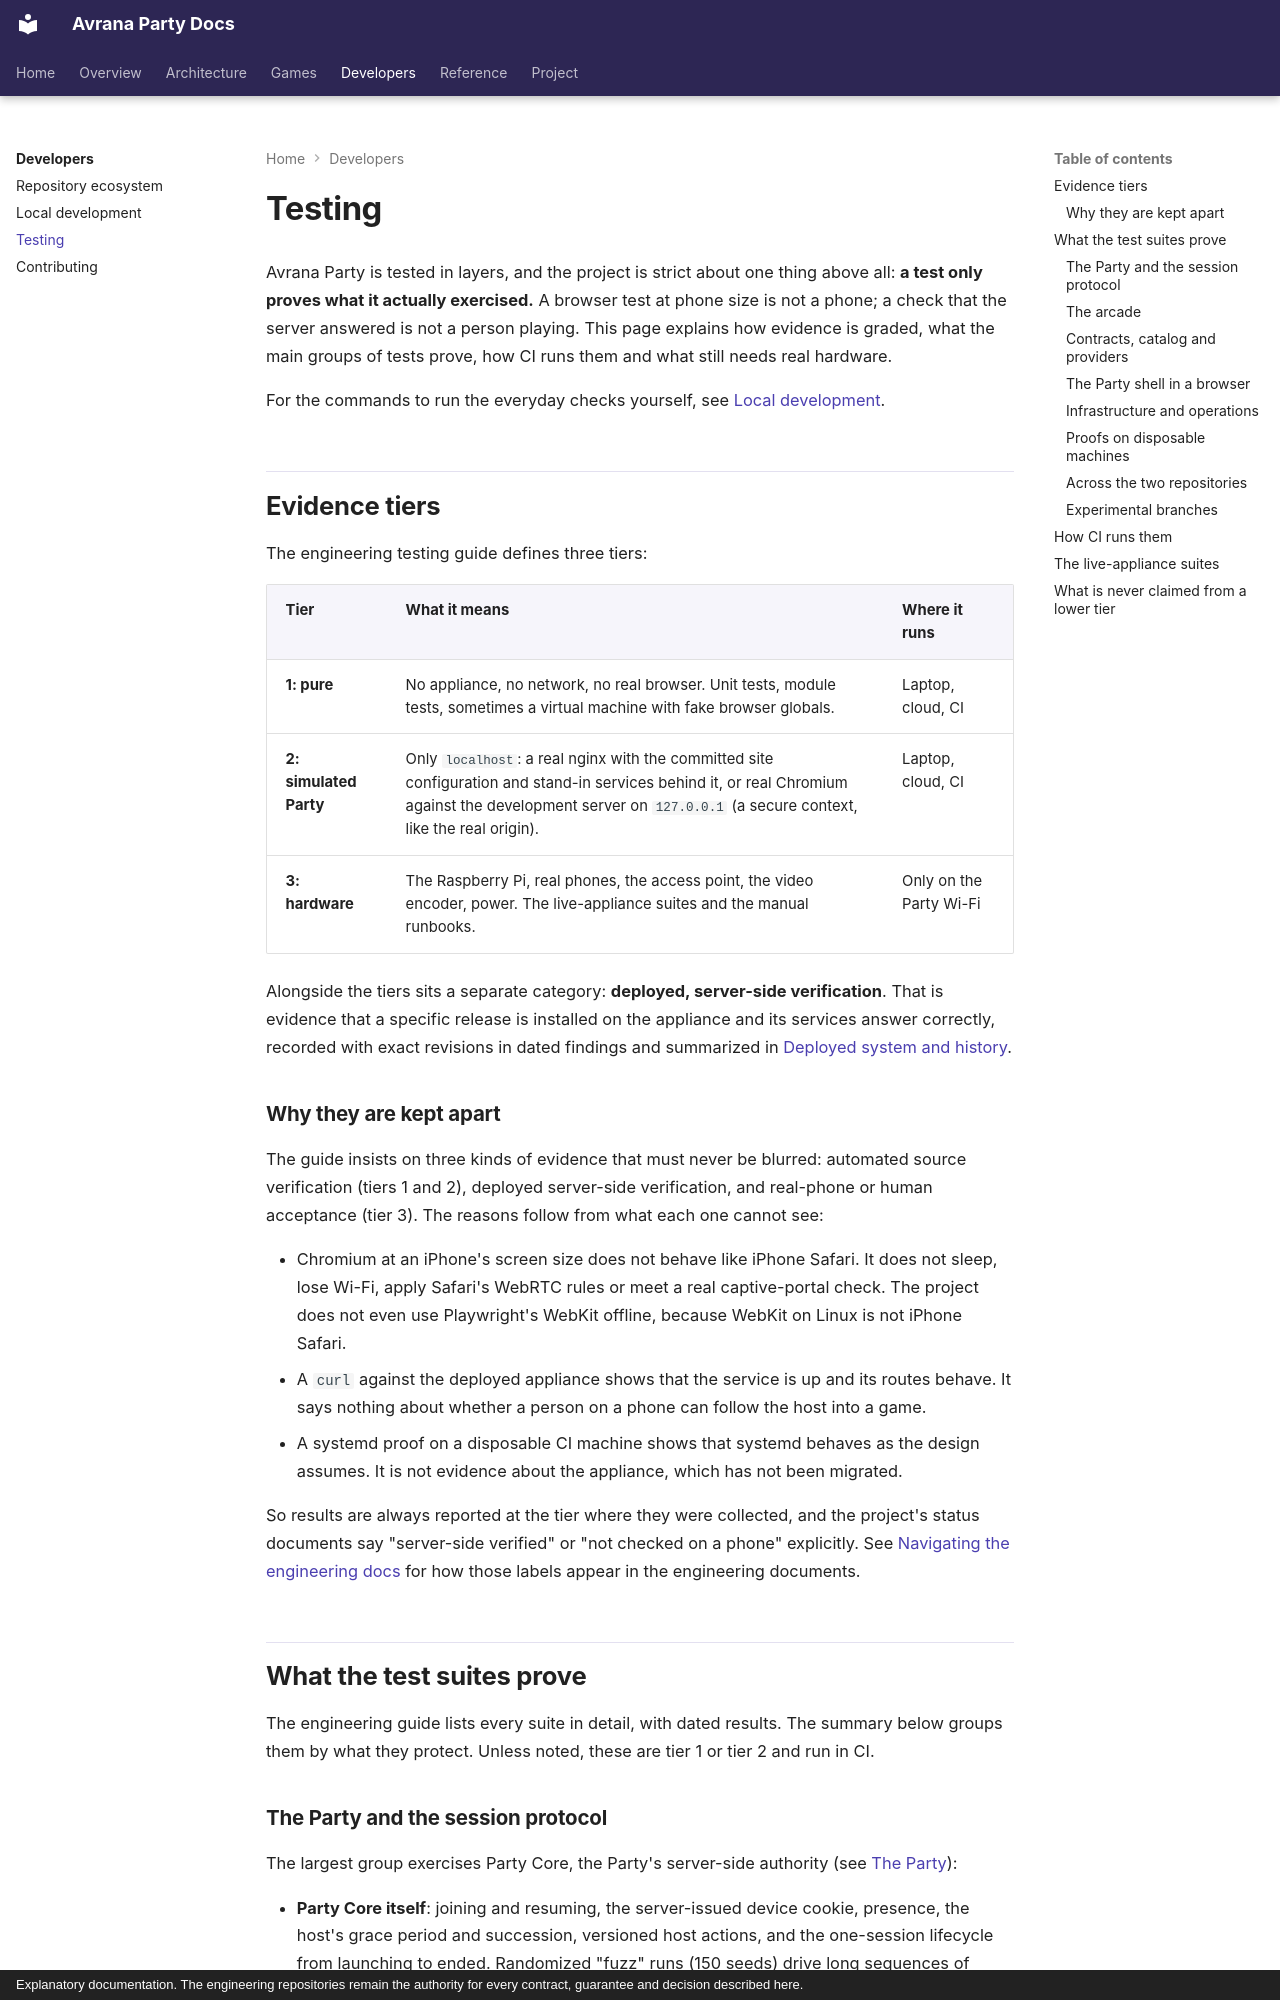

repository: rcnechamkin/avrana-party-docs · page: developers/testing/index.html · generator: mkdocs · copyright: Explanatory documentation. The engineering repositories remain the authority for every contract, guarantee and decision described here.

---
title: Testing
description: The project's evidence tiers, what each group of test suites proves, how CI runs them, and what is never claimed without real phones.
sources:
  - avrana-party:docs/TESTING.md
  - avrana-party:.github/workflows/offline-checks.yml
  - avrana-party:.github/workflows/cross-repo.yml
  - avrana-party:.github/workflows/service-trust-proof.yml
  - avrana-party:.github/workflows/reconcile.yml
  - avrana-party:.github/workflows/graphify.yml
  - avrana-party:docs/CROSS-REPO.md
verified: 2026-10-10
---

# Testing

Avrana Party is tested in layers, and the project is strict about one thing above all: **a test
only proves what it actually exercised.** A browser test at phone size is not a phone; a check
that the server answered is not a person playing. This page explains how evidence is graded,
what the main groups of tests prove, how CI runs them and what still needs real hardware.

For the commands to run the everyday checks yourself, see
[Local development](local-development.md#run-the-checks).

## Evidence tiers

The engineering testing guide defines three tiers:

| Tier | What it means | Where it runs |
|---|---|---|
| **1: pure** | No appliance, no network, no real browser. Unit tests, module tests, sometimes a virtual machine with fake browser globals. | Laptop, cloud, CI |
| **2: simulated Party** | Only `localhost`: a real nginx with the committed site configuration and stand-in services behind it, or real Chromium against the development server on `127.0.0.1` (a secure context, like the real origin). | Laptop, cloud, CI |
| **3: hardware** | The Raspberry Pi, real phones, the access point, the video encoder, power. The live-appliance suites and the manual runbooks. | Only on the Party Wi-Fi |

Alongside the tiers sits a separate category: **deployed, server-side verification**. That is
evidence that a specific release is installed on the appliance and its services answer
correctly, recorded with exact revisions in dated findings and summarized in
[Deployed system and history](../project/system-map.md).

### Why they are kept apart

The guide insists on three kinds of evidence that must never be blurred: automated source
verification (tiers 1 and 2), deployed server-side verification, and real-phone or human
acceptance (tier 3). The reasons follow from what each one cannot see:

- Chromium at an iPhone's screen size does not behave like iPhone Safari. It does not sleep, lose
  Wi-Fi, apply Safari's WebRTC rules or meet a real captive-portal check. The project does not
  even use Playwright's WebKit offline, because WebKit on Linux is not iPhone Safari.
- A `curl` against the deployed appliance shows that the service is up and its routes behave.
  It says nothing about whether a person on a phone can follow the host into a game.
- A systemd proof on a disposable CI machine shows that systemd behaves as the design assumes.
  It is not evidence about the appliance, which has not been migrated.

So results are always reported at the tier where they were collected, and the project's status
documents say "server-side verified" or "not checked on a phone" explicitly. See
[Navigating the engineering docs](reading-the-specs.md#evidence-tiers) for how those labels appear in
the engineering documents.

## What the test suites prove

The engineering guide lists every suite in detail, with dated results. The summary below groups
them by what they protect. Unless noted, these are tier 1 or tier 2 and run in CI.
